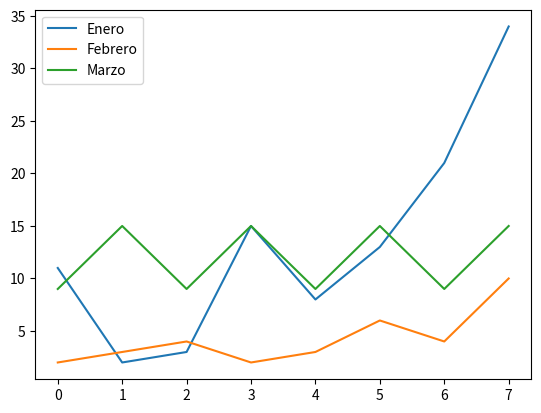

Write the Python code that produced this figure.
#Añadir leyendas a un gráfico
#Para añadir leyendas al gráfico anterior asignar al parámetro "label=" de plot() el literal de la leyenda a mostrar. Y después, ejecutar el método legend().

import matplotlib.pyplot as plt

lista1 = [11,2,3,15,8,13,21,34]
lista2 = [2,3,4,2,3,6,4,10]
lista3 = [9,15,9,15,9,15,9,15]

plt.plot(lista1, label = "Enero")
plt.plot(lista2, label = "Febrero")
plt.plot(lista3, label = "Marzo")
# plt.legend()

#Puedo indicar la posicion de las leyendas (loc=):
# upper, arriba
# lower, abajo
# center, centro
# left, izquierda y 
# right, derecha

#Ejemplo:
plt.legend(loc="upper left") 
plt.show()